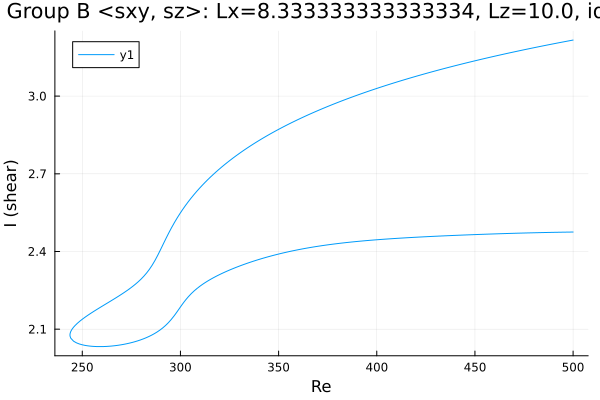

The table this chart was drawn from, first rows:
Re, shear
500.0, 3.216
499.7, 3.216
498.3, 3.214
496.9, 3.212
495.4, 3.21
494, 3.208
492.6, 3.206
491.2, 3.204
489.8, 3.202
488.4, 3.2
487, 3.197
485.5, 3.195
484.1, 3.193
483.8, 3.193
482.4, 3.19
481, 3.188
479.6, 3.186
478.1, 3.184
476.7, 3.182
475.3, 3.179
473.9, 3.177
472.5, 3.175
471.1, 3.173
469.7, 3.17
468.2, 3.168
466.8, 3.166
465.4, 3.163
464, 3.161
462.6, 3.158
461.2, 3.156
459.8, 3.154
458.3, 3.151
456.9, 3.149
455.5, 3.146
454.1, 3.144
452.7, 3.141
451.3, 3.139
449.9, 3.136
448.4, 3.133
447, 3.131
445.6, 3.128
444.2, 3.126
442.8, 3.123
441.4, 3.12
440, 3.117
438.5, 3.115
437.1, 3.112
435.7, 3.109
434.3, 3.106
432.9, 3.104
431.5, 3.101
430.1, 3.098
428.6, 3.095
427.2, 3.092
425.8, 3.089
424.4, 3.086
423, 3.083
421.6, 3.08
420.2, 3.077
418.7, 3.074
... 379 more rows
